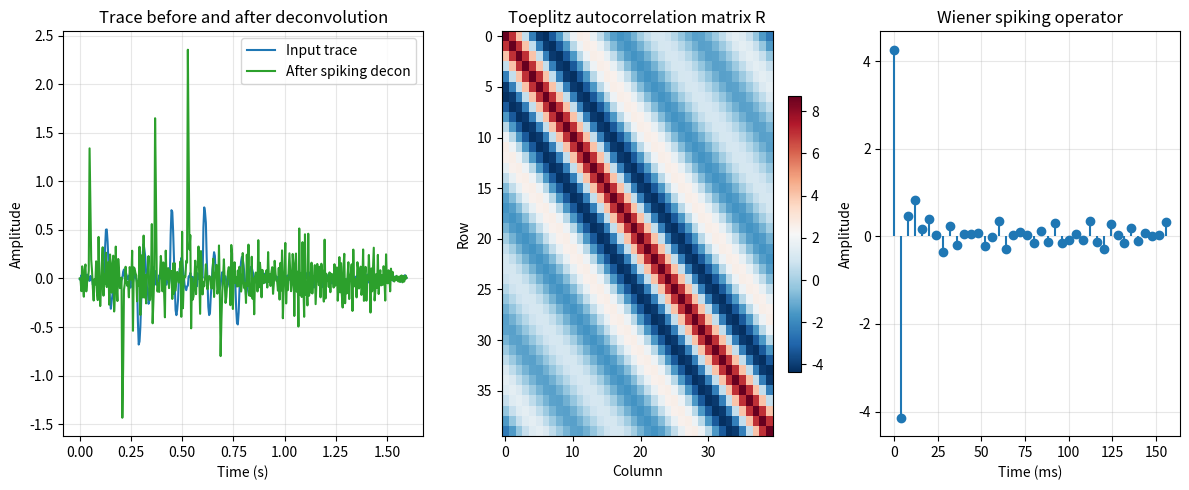

Source code (Python): (Note: this script raises an exception after producing the figure.)
"""
Self-contained demo: Wiener spiking deconvolution as matrix operations.

Run with:
    uv run python scripts/figures/term01_lec07/demo_wiener_matrix.py
"""

import matplotlib.pyplot as plt
import numpy as np
from numpy.linalg import solve


def make_wavelet(n: int, dt: float, fdom: float = 22.0) -> np.ndarray:
    """Causal minimum-phase-like wavelet."""
    t = np.arange(n) * dt
    w = np.exp(-28 * t) * np.sin(2 * np.pi * fdom * t)
    w /= np.max(np.abs(w))
    return w


def wiener_spiking_operator(trace: np.ndarray, n_op: int, eps: float = 0.01) -> np.ndarray:
    """
    Design a Wiener spiking-deconvolution operator from a trace.

    Builds and solves the normal equations R f = d explicitly.
    """
    n = len(trace)
    acorr = np.correlate(trace, trace, mode="full")
    acorr = acorr[n - 1:]  # lags 0, 1, ..., n-1

    # Toeplitz autocorrelation matrix
    R = np.zeros((n_op, n_op))
    for i in range(n_op):
        for j in range(n_op):
            R[i, j] = acorr[abs(i - j)]

    # Prewhitening
    R += eps * np.eye(n_op) * acorr[0]

    # Desired output: spike at lag 0
    d = np.zeros(n_op)
    d[0] = acorr[0]

    f = solve(R, d)
    return f, R, d


def main():
    dt = 0.004
    n = 400
    t = np.arange(n) * dt

    np.random.seed(7)
    r = np.zeros(n)
    for time in [0.12, 0.28, 0.44, 0.60, 0.76]:
        idx = int(round(time / dt))
        r[idx] = np.random.choice([-1, 1]) * np.random.uniform(0.4, 1.0)

    w = make_wavelet(60, dt, fdom=22.0)
    x = np.convolve(r, w, mode="full")[:n]
    x += 0.03 * np.random.randn(n)

    n_op = 40
    f, R, d = wiener_spiking_operator(x, n_op, eps=0.02)
    y = np.convolve(x, f, mode="same")

    fig = plt.figure(figsize=(12, 5))
    gs = fig.add_gridspec(1, 3, width_ratios=[1.2, 1, 1])

    ax0 = fig.add_subplot(gs[0, 0])
    ax0.plot(t, x, "C0-", label="Input trace")
    ax0.plot(t, y, "C2-", label="After spiking decon")
    ax0.set_xlabel("Time (s)")
    ax0.set_ylabel("Amplitude")
    ax0.set_title("Trace before and after deconvolution")
    ax0.legend()
    ax0.grid(True, alpha=0.3)

    ax1 = fig.add_subplot(gs[0, 1])
    im = ax1.imshow(R, cmap="RdBu_r", aspect="auto")
    ax1.set_title("Toeplitz autocorrelation matrix R")
    ax1.set_xlabel("Column")
    ax1.set_ylabel("Row")
    plt.colorbar(im, ax=ax1, fraction=0.046)

    ax2 = fig.add_subplot(gs[0, 2])
    tf = np.arange(len(f)) * dt * 1000
    ax2.stem(tf, f, basefmt=" ")
    ax2.set_title("Wiener spiking operator")
    ax2.set_xlabel("Time (ms)")
    ax2.set_ylabel("Amplitude")
    ax2.grid(True, alpha=0.3)

    fig.tight_layout()
    out = "figures/term01_lec07/term01_lec07_demo_wiener_matrix.png"
    fig.savefig(out, dpi=200)
    plt.close(fig)
    print(f"Saved {out}")


if __name__ == "__main__":
    main()
